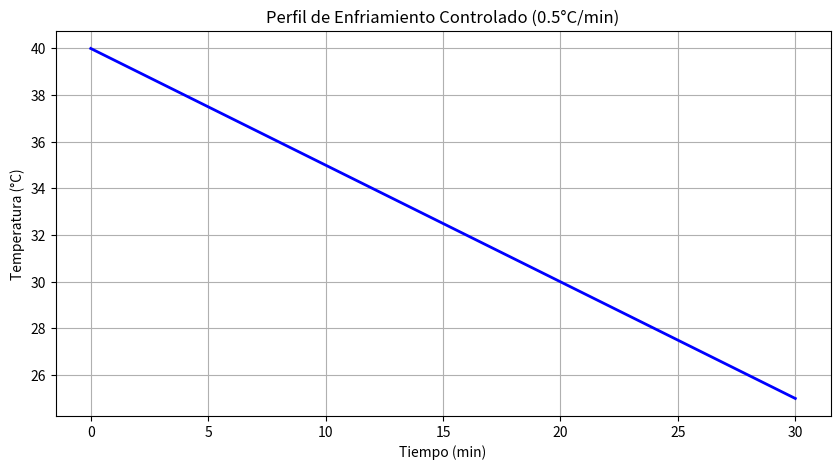
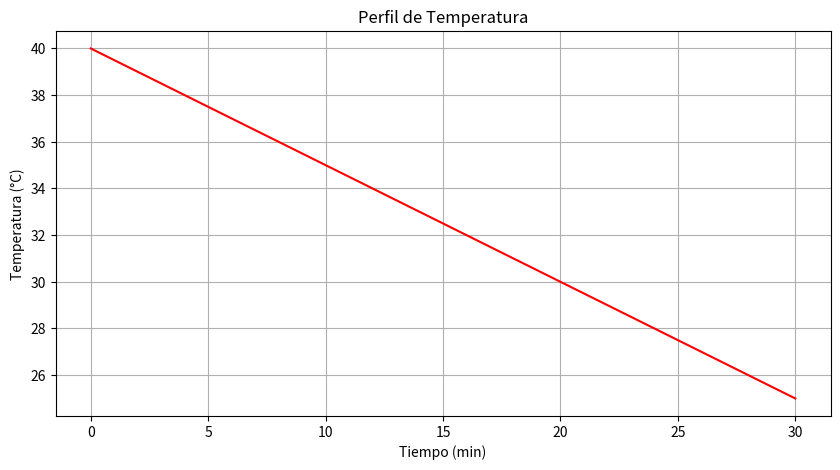
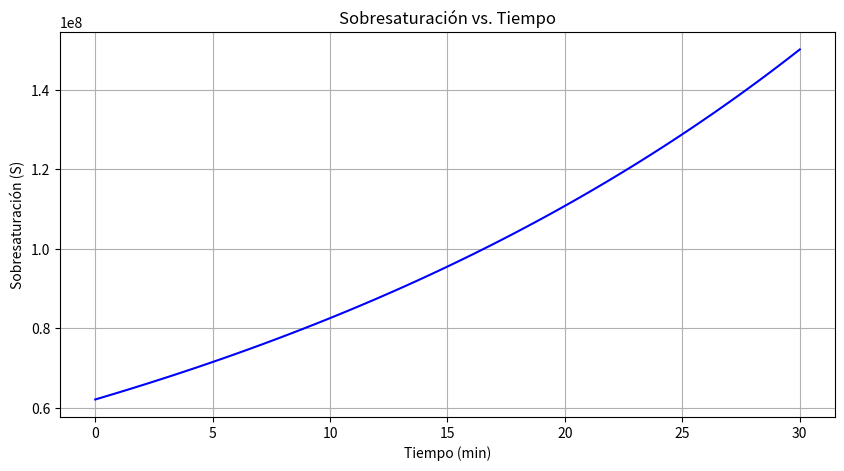
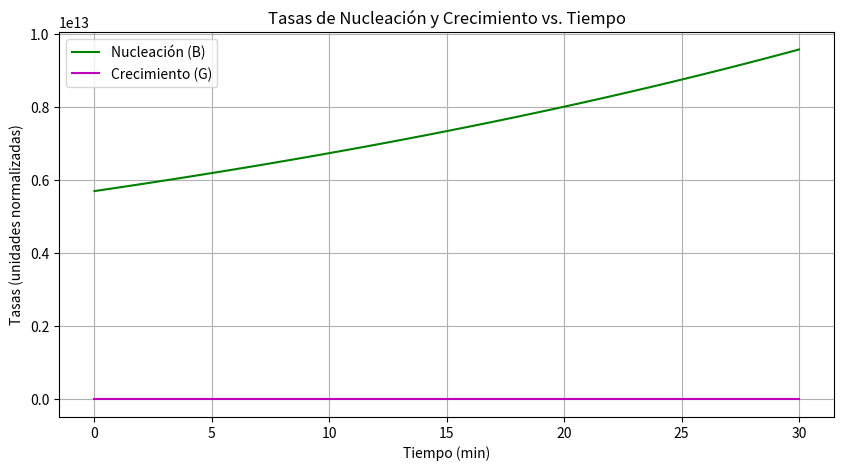
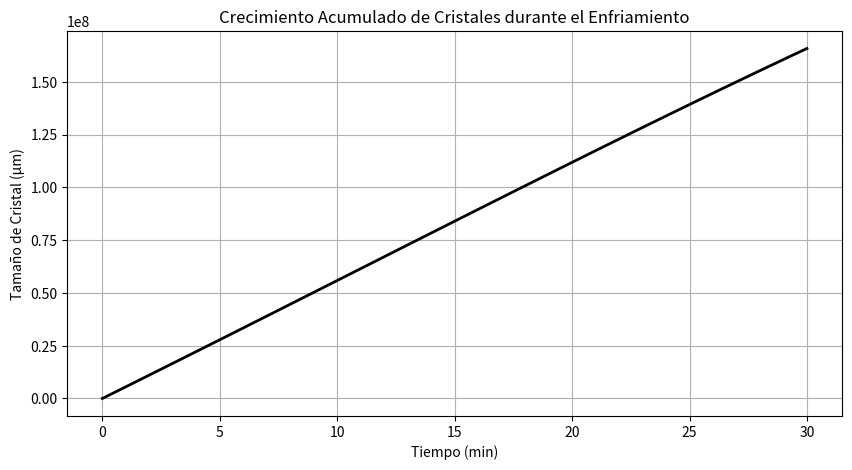

Generate these figures, in order, with matplotlib:
import numpy as np
import matplotlib.pyplot as plt
from scipy.integrate import odeint
import pandas as pd

# =============================================
# 1. Definir el perfil de enfriamiento controlado
# =============================================
def cooling_profile(T_initial=40.0, cooling_rate=0.5, t_total=30):
    """
    Simula un perfil lineal de enfriamiento.
    
    Args:
        T_initial (float): Temperatura inicial (°C).
        cooling_rate (float): Tasa de enfriamiento (°C/min).
        t_total (float): Tiempo total de simulación (min).
    
    Returns:
        tuple: (tiempo, temperatura)
    """
    time = np.linspace(0, t_total, 100)  # Vector de tiempo
    temperature = T_initial - cooling_rate * time  # Enfriamiento lineal
    
    # Asegurar que la temperatura no sea negativa
    temperature = np.maximum(temperature, 0)
    
    return time, temperature

# Generar perfil (40°C → 25°C a 0.5°C/min)
time, temperature = cooling_profile(T_initial=40.0, cooling_rate=0.5, t_total=30)

# Gráfica del perfil
plt.figure(figsize=(10, 5))
plt.plot(time, temperature, 'b-', linewidth=2)
plt.xlabel('Tiempo (min)')
plt.ylabel('Temperatura (°C)')
plt.title('Perfil de Enfriamiento Controlado (0.5°C/min)')
plt.grid(True)
plt.show()

# =============================================
# 2. Acoplar el enfriamiento con la cinética de cristalización
# =============================================
def crystallization_kinetics(T, t):
    """
    Modela la cinética de cristalización durante el enfriamiento.
    Incluye nucleación y crecimiento dependientes de la temperatura.
    """
    # Parámetros del modelo (ajustar según datos experimentales)
    kn = 1e8 * np.exp(-5000 / (T + 273.15))  # Efecto Arrhenius en nucleación
    kg = 0.05 * (T / 30.0)**2  # Crecimiento más lento a bajas T
    
    # Concentración de saturación (Van't Hoff simplificado)
    Cs = 5.2 * np.exp(-45.6e3 / (8.314 * (T + 273.15)))  # mg/mL
    
    # Sobresaturación (asumiendo concentración inicial constante)
    C0 = 8.0  # mg/mL
    S = C0 / Cs
    
    # Tasas de nucleación (B) y crecimiento (G)
    B = kn * S**1.5  # 1/(m³·s)
    G = kg * (S - 1)**1.0  # µm/min
    
    return B, G, S

# Simular durante el enfriamiento
B_values = []
G_values = []
S_values = []
for T in temperature:
    B, G, S = crystallization_kinetics(T, t=0)
    B_values.append(B)
    G_values.append(G)
    S_values.append(S)

# Gráficas de resultados (SEPARADAS)
plt.figure(figsize=(10, 5))
plt.plot(time, temperature, 'r-')
plt.xlabel('Tiempo (min)')
plt.ylabel('Temperatura (°C)')
plt.title('Perfil de Temperatura')
plt.grid(True)
plt.show()

plt.figure(figsize=(10, 5))
plt.plot(time, S_values, 'b-')
plt.xlabel('Tiempo (min)')
plt.ylabel('Sobresaturación (S)')
plt.title('Sobresaturación vs. Tiempo')
plt.grid(True)
plt.show()

plt.figure(figsize=(10, 5))
plt.plot(time, B_values, 'g-', label='Nucleación (B)')
plt.plot(time, G_values, 'm-', label='Crecimiento (G)')
plt.xlabel('Tiempo (min)')
plt.ylabel('Tasas (unidades normalizadas)')
plt.title('Tasas de Nucleación y Crecimiento vs. Tiempo')
plt.legend()
plt.grid(True)
plt.show()


# =============================================
# 3. Simular la distribución de tamaños durante el enfriamiento
# =============================================
def simulate_crystal_growth(time, temperature, G_values):
    """
    Simula el crecimiento acumulado de cristales durante el enfriamiento.
    """
    crystal_size = np.zeros_like(time)
    for i in range(1, len(time)):
        dt = time[i] - time[i-1]
        crystal_size[i] = crystal_size[i-1] + G_values[i] * dt
    
    return crystal_size

crystal_size = simulate_crystal_growth(time, temperature, G_values)

plt.figure(figsize=(10, 5))
plt.plot(time, crystal_size, 'k-', linewidth=2)
plt.xlabel('Tiempo (min)')
plt.ylabel('Tamaño de Cristal (µm)')
plt.title('Crecimiento Acumulado de Cristales durante el Enfriamiento')
plt.grid(True)
plt.show()